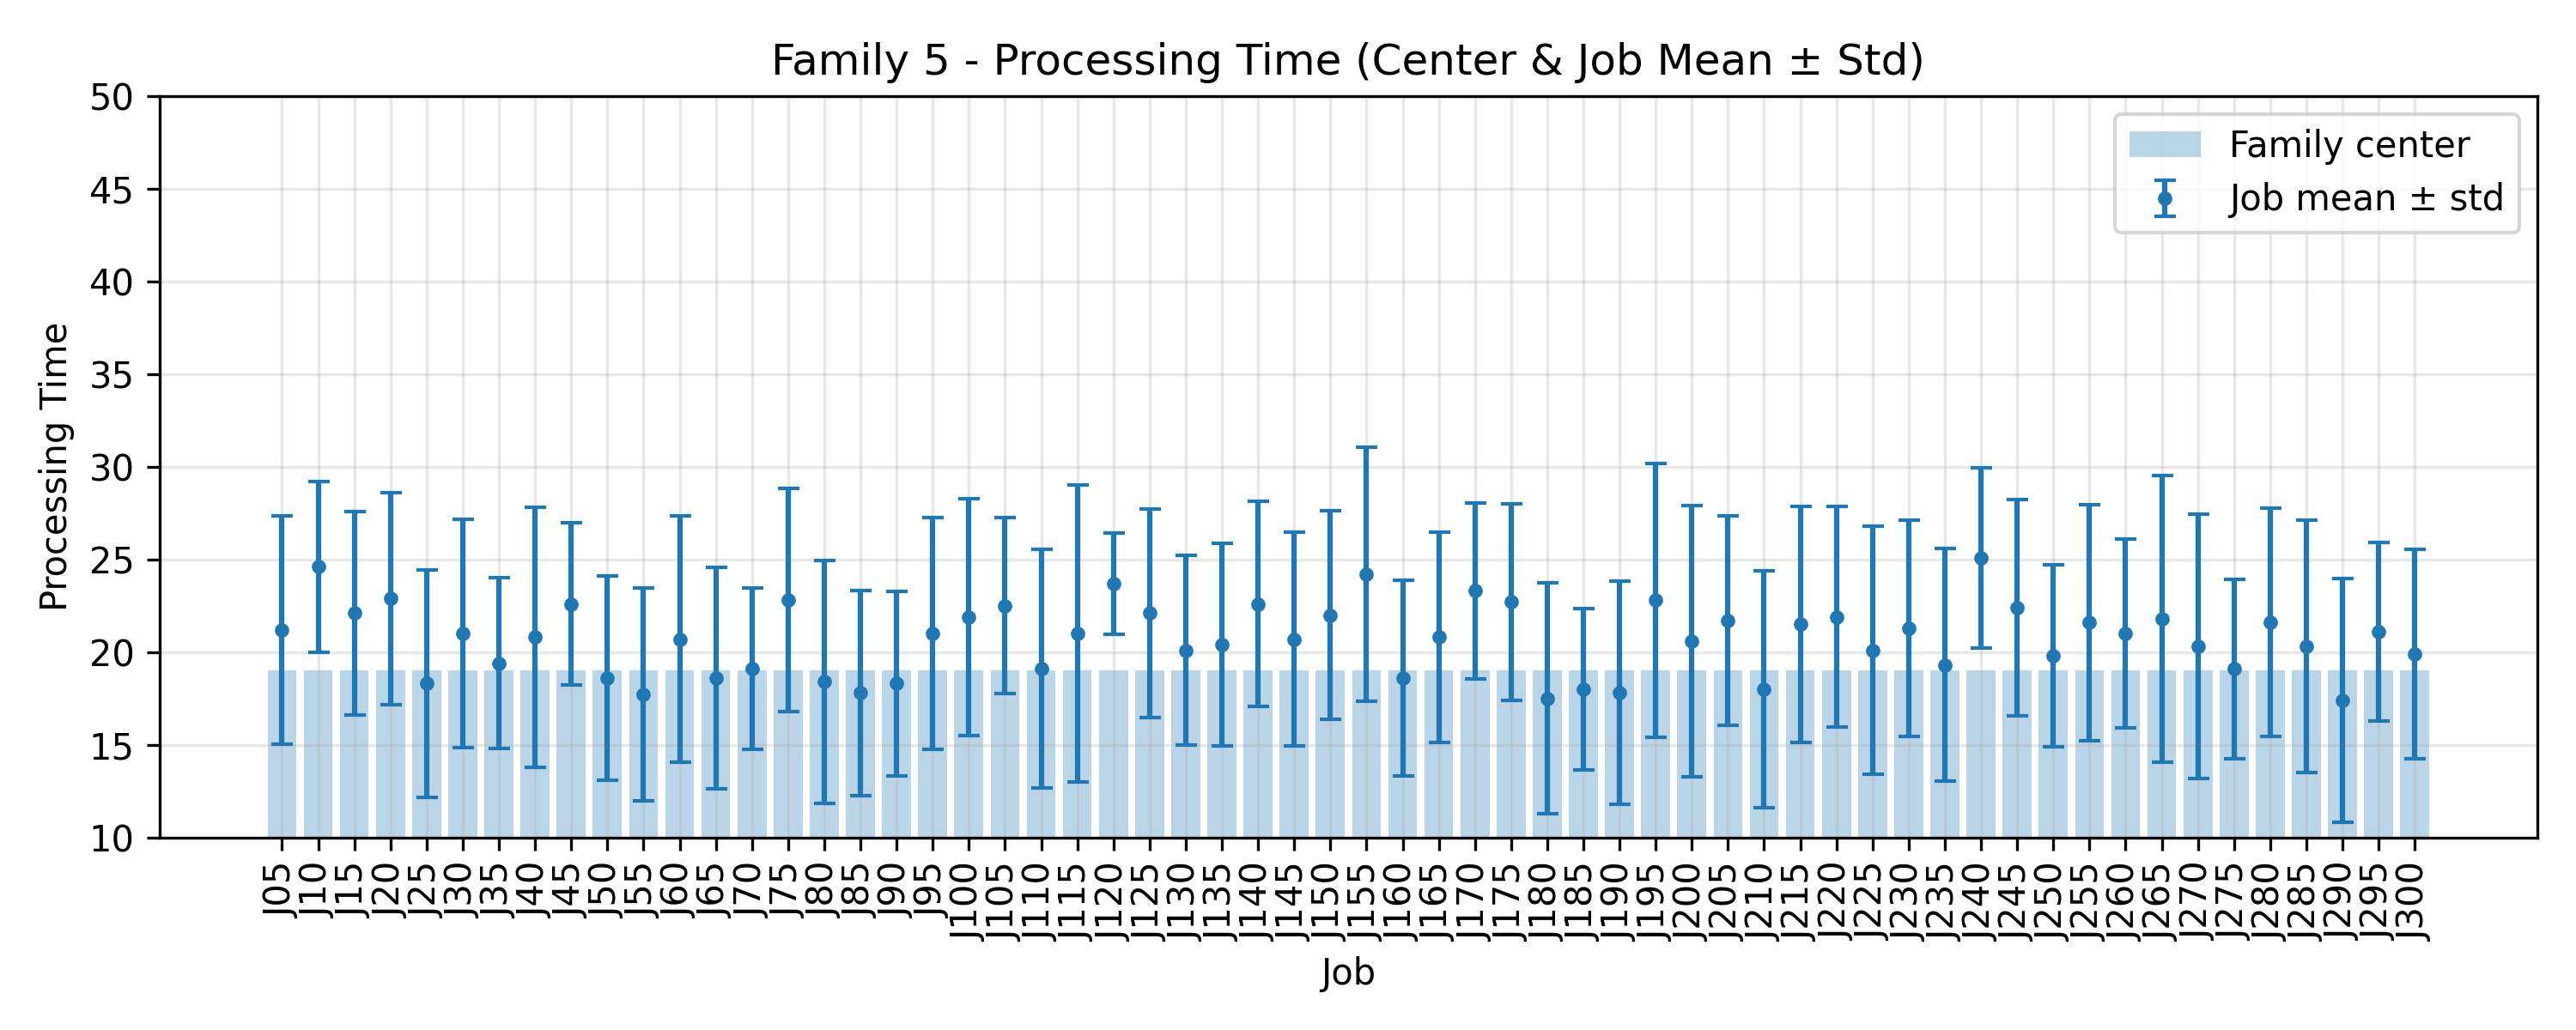

Data behind this chart, as committed beside it:
JobIndex, JobCode, MeanProcessingTime, StdProcessingTime, FamilyCenter
5, J05, 21.2, 6.145, 19.0
10, J10, 24.6, 4.609, 19.0
15, J15, 22.1, 5.485, 19.0
20, J20, 22.9, 5.718, 19.0
25, J25, 18.3, 6.133, 19.0
30, J30, 21.0, 6.148, 19.0
35, J35, 19.4, 4.609, 19.0
40, J40, 20.8, 7.026, 19.0
45, J45, 22.6, 4.386, 19.0
50, J50, 18.6, 5.499, 19.0
55, J55, 17.7, 5.745, 19.0
60, J60, 20.7, 6.649, 19.0
65, J65, 18.6, 5.953, 19.0
70, J70, 19.1, 4.346, 19.0
75, J75, 22.8, 6.013, 19.0
80, J80, 18.4, 6.545, 19.0
85, J85, 17.8, 5.546, 19.0
90, J90, 18.3, 4.981, 19.0
95, J95, 21.0, 6.245, 19.0
100, J100, 21.9, 6.395, 19.0
105, J105, 22.5, 4.738, 19.0
110, J110, 19.1, 6.426, 19.0
115, J115, 21.0, 8.0, 19.0
120, J120, 23.7, 2.722, 19.0
125, J125, 22.1, 5.612, 19.0
130, J130, 20.1, 5.127, 19.0
135, J135, 20.4, 5.463, 19.0
140, J140, 22.6, 5.517, 19.0
145, J145, 20.7, 5.763, 19.0
150, J150, 22.0, 5.639, 19.0
155, J155, 24.2, 6.838, 19.0
160, J160, 18.6, 5.295, 19.0
165, J165, 20.8, 5.653, 19.0
170, J170, 23.3, 4.755, 19.0
175, J175, 22.7, 5.292, 19.0
180, J180, 17.5, 6.217, 19.0
185, J185, 18.0, 4.336, 19.0
190, J190, 17.8, 6.03, 19.0
195, J195, 22.8, 7.386, 19.0
200, J200, 20.6, 7.31, 19.0
205, J205, 21.7, 5.658, 19.0
210, J210, 18.0, 6.403, 19.0
215, J215, 21.5, 6.376, 19.0
220, J220, 21.9, 5.957, 19.0
225, J225, 20.1, 6.685, 19.0
230, J230, 21.3, 5.832, 19.0
235, J235, 19.3, 6.278, 19.0
240, J240, 25.1, 4.867, 19.0
245, J245, 22.4, 5.851, 19.0
250, J250, 19.8, 4.915, 19.0
255, J255, 21.6, 6.359, 19.0
260, J260, 21.0, 5.099, 19.0
265, J265, 21.8, 7.73, 19.0
270, J270, 20.3, 7.128, 19.0
275, J275, 19.1, 4.847, 19.0
280, J280, 21.6, 6.151, 19.0
285, J285, 20.3, 6.798, 19.0
290, J290, 17.4, 6.56, 19.0
295, J295, 21.1, 4.826, 19.0
300, J300, 19.9, 5.665, 19.0
